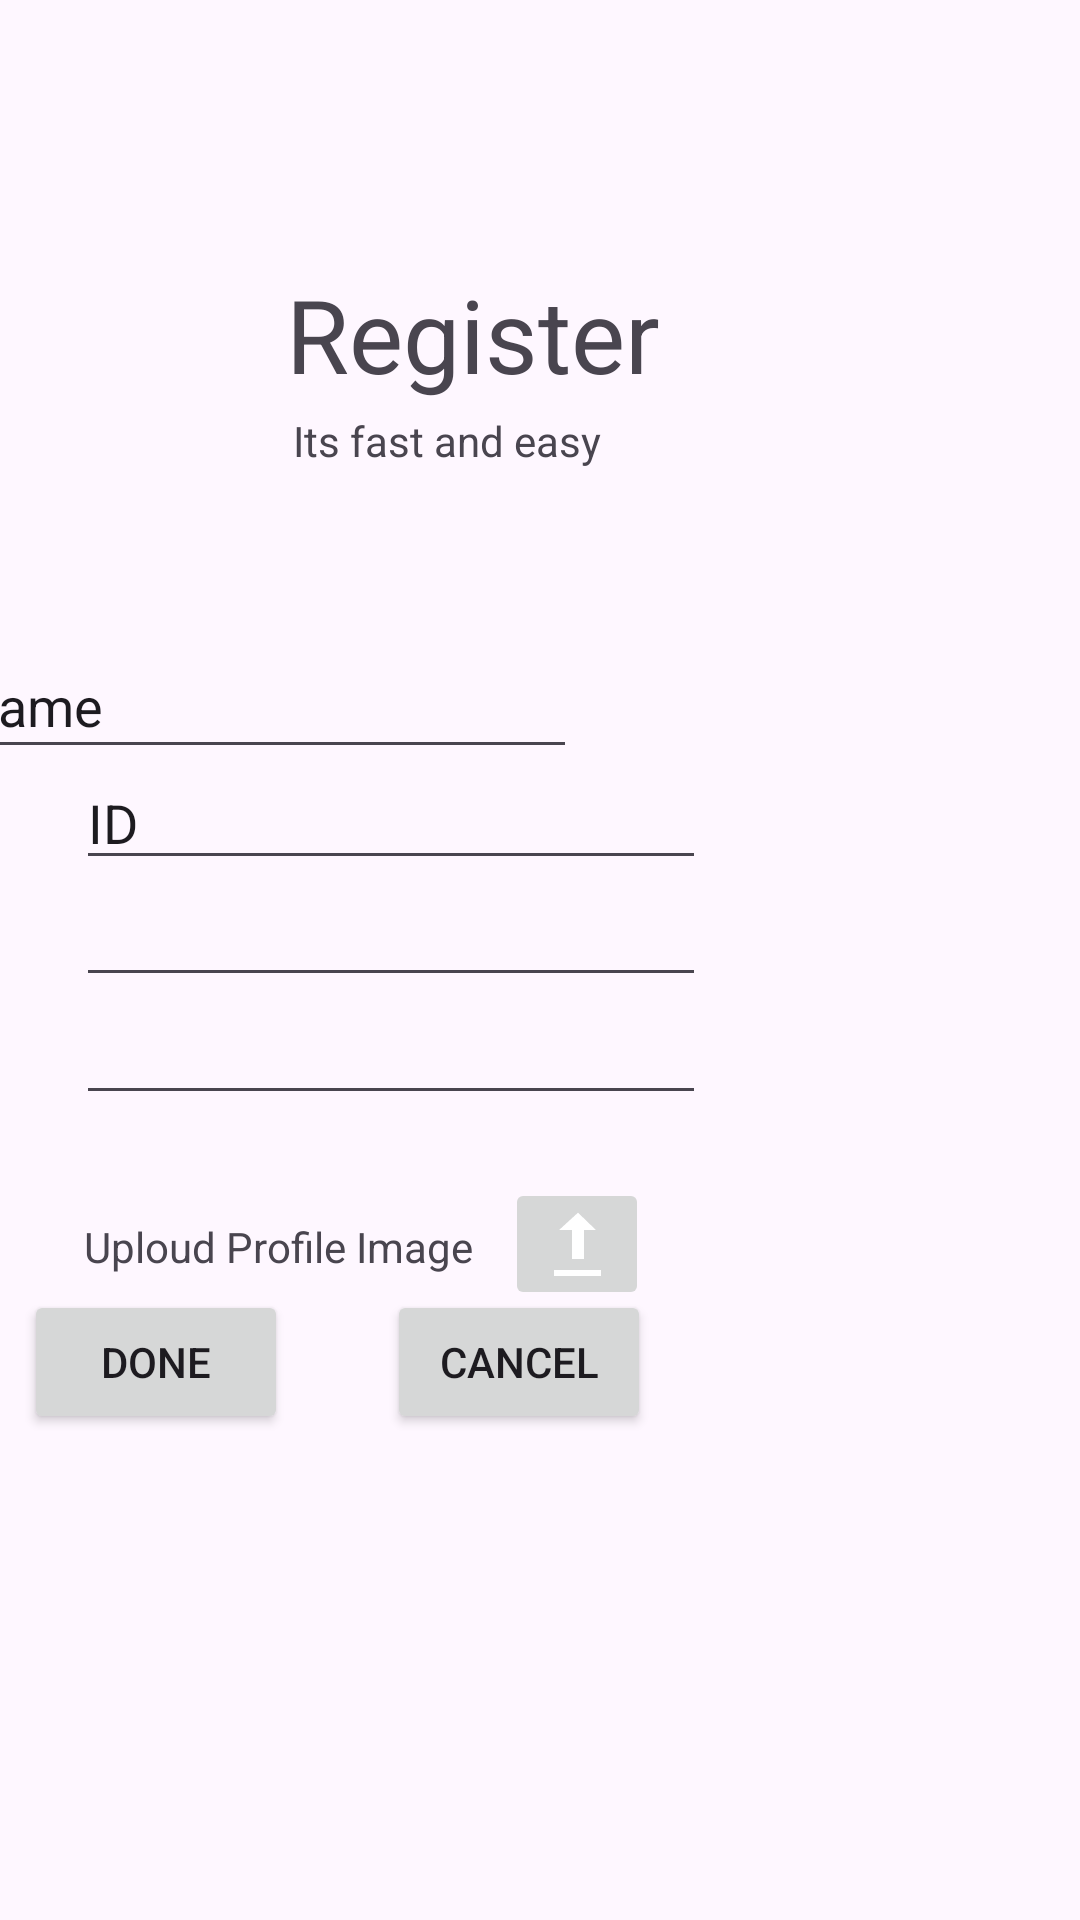

The Android layout XML behind this screen, and the referenced resources:
<!-- AndroidManifest.xml: application theme Theme.SolveItProject -->
<!-- res/layout/activity_register_student.xml -->
<?xml version="1.0" encoding="utf-8"?>
<androidx.constraintlayout.widget.ConstraintLayout xmlns:android="http://schemas.android.com/apk/res/android"
    xmlns:app="http://schemas.android.com/apk/res-auto"
    xmlns:tools="http://schemas.android.com/tools"
    android:layout_width="match_parent"
    android:layout_height="match_parent"
    tools:context=".RegisterStudentActivity">

    <EditText
        android:id="@+id/nameTextField"
        android:layout_width="210dp"
        android:layout_height="45dp"
        android:layout_marginStart="34dp"
        android:layout_marginEnd="168dp"
        android:ems="10"
        android:inputType="text"
        android:text="Name"
        app:layout_constraintBottom_toBottomOf="parent"
        app:layout_constraintEnd_toEndOf="parent"
        app:layout_constraintHorizontal_bias="1.0"
        app:layout_constraintStart_toStartOf="parent"
        app:layout_constraintTop_toTopOf="parent"
        app:layout_constraintVertical_bias="0.355" />

    <EditText
        android:id="@+id/idTextField"
        android:layout_width="wrap_content"
        android:layout_height="wrap_content"
        android:ems="10"
        android:inputType="text"
        android:text="ID"
        app:layout_constraintBottom_toBottomOf="parent"
        app:layout_constraintEnd_toEndOf="parent"
        app:layout_constraintHorizontal_bias="0.169"
        app:layout_constraintStart_toStartOf="parent"
        app:layout_constraintTop_toTopOf="parent"
        app:layout_constraintVertical_bias="0.421" />

    <EditText
        android:id="@+id/emailTextField"
        android:layout_width="wrap_content"
        android:layout_height="wrap_content"
        android:ems="10"
        android:inputType="textEmailAddress"
        app:layout_constraintBottom_toBottomOf="parent"
        app:layout_constraintEnd_toEndOf="parent"
        app:layout_constraintHorizontal_bias="0.169"
        app:layout_constraintStart_toStartOf="parent"
        app:layout_constraintTop_toTopOf="parent"
        app:layout_constraintVertical_bias="0.486" />

    <EditText
        android:id="@+id/passwordTextField"
        android:layout_width="wrap_content"
        android:layout_height="wrap_content"
        android:ems="10"
        android:inputType="textPassword"
        app:layout_constraintBottom_toBottomOf="parent"
        app:layout_constraintEnd_toEndOf="parent"
        app:layout_constraintHorizontal_bias="0.169"
        app:layout_constraintStart_toStartOf="parent"
        app:layout_constraintTop_toTopOf="parent"
        app:layout_constraintVertical_bias="0.552" />

    <Button
        android:id="@+id/saveButton"
        android:layout_width="wrap_content"
        android:layout_height="48dp"
        android:layout_marginStart="33dp"
        android:layout_marginEnd="15dp"
        android:layout_marginBottom="162dp"
        android:text="Done"
        app:layout_constraintBottom_toBottomOf="parent"
        app:layout_constraintEnd_toStartOf="@+id/cancelButton"
        app:layout_constraintStart_toStartOf="parent" />

    <Button
        android:id="@+id/cancelButton"
        android:layout_width="wrap_content"
        android:layout_height="wrap_content"
        android:layout_marginStart="18dp"
        android:layout_marginEnd="168dp"
        android:layout_marginBottom="162dp"
        android:text="Cancel"
        app:layout_constraintBottom_toBottomOf="parent"
        app:layout_constraintEnd_toEndOf="parent"
        app:layout_constraintStart_toEndOf="@+id/saveButton" />

    <TextView
        android:id="@+id/textView"
        android:layout_width="wrap_content"
        android:layout_height="wrap_content"
        android:text="Uploud Profile Image"
        app:layout_constraintBottom_toBottomOf="parent"
        app:layout_constraintEnd_toEndOf="parent"
        app:layout_constraintHorizontal_bias="0.121"
        app:layout_constraintStart_toStartOf="parent"
        app:layout_constraintTop_toTopOf="parent"
        app:layout_constraintVertical_bias="0.654" />

    <ImageButton
        android:id="@+id/imageButton"
        android:layout_width="wrap_content"
        android:layout_height="wrap_content"
        app:layout_constraintBottom_toBottomOf="parent"
        app:layout_constraintEnd_toEndOf="parent"
        app:layout_constraintHorizontal_bias="0.539"
        app:layout_constraintStart_toStartOf="parent"
        app:layout_constraintTop_toTopOf="parent"
        app:layout_constraintVertical_bias="0.659"
        app:srcCompat="@android:drawable/stat_sys_upload" />

    <TextView
        android:id="@+id/RegisterHeader"
        android:layout_width="135dp"
        android:layout_height="44dp"
        android:text="Register"
        android:textSize="34sp"
        app:layout_constraintBottom_toBottomOf="parent"
        app:layout_constraintEnd_toEndOf="parent"
        app:layout_constraintHorizontal_bias="0.423"
        app:layout_constraintStart_toStartOf="parent"
        app:layout_constraintTop_toTopOf="parent"
        app:layout_constraintVertical_bias="0.149" />

    <TextView
        android:id="@+id/textView3"
        android:layout_width="wrap_content"
        android:layout_height="wrap_content"
        android:text="Its fast and easy"
        app:layout_constraintBottom_toBottomOf="parent"
        app:layout_constraintEnd_toEndOf="parent"
        app:layout_constraintHorizontal_bias="0.379"
        app:layout_constraintStart_toStartOf="parent"
        app:layout_constraintTop_toTopOf="parent"
        app:layout_constraintVertical_bias="0.221" />

</androidx.constraintlayout.widget.ConstraintLayout>
<!-- resources referenced by this layout -->
<resources>
  <style name="Theme.SolveItProject" parent="Base.Theme.SolveItProject" />
  <style name="Base.Theme.SolveItProject" parent="Theme.Material3.DayNight.NoActionBar">
          
          
      </style>
</resources>
